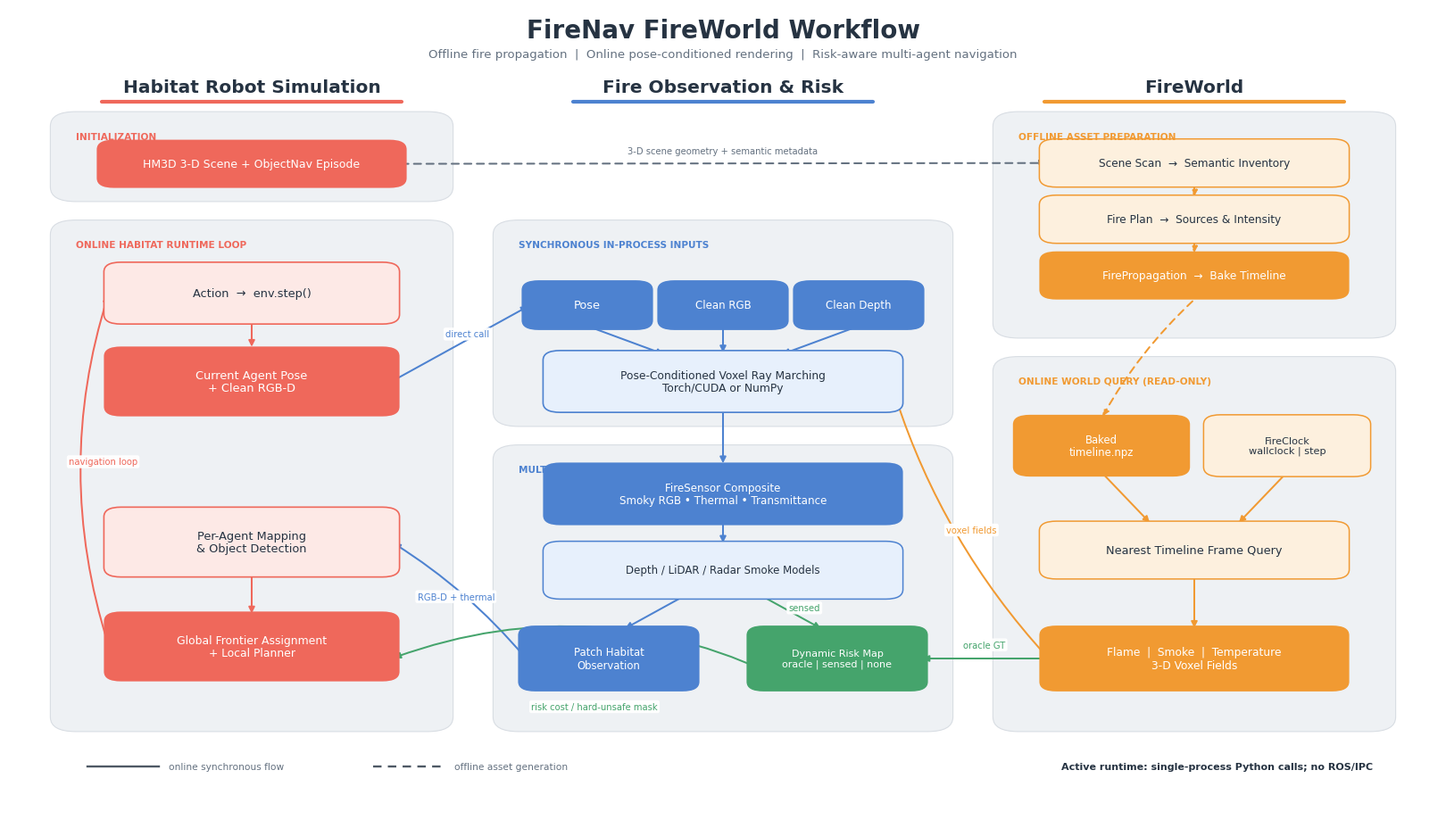

The matplotlib source for this figure:
#!/usr/bin/env python3
"""Generate the publication workflow figure for FireNav FireWorld.

The figure deliberately distinguishes offline fire propagation from online,
pose-conditioned observation rendering.  It follows the visual theme of the
Robot-Sim/Fire-Sim reference diagram without claiming a ROS or online fire-
physics loop that the active implementation does not use.
"""
from __future__ import annotations

import argparse
import json
import os
from pathlib import Path
from typing import Iterable, Optional, Tuple

os.environ.setdefault("MPLCONFIGDIR", "/tmp/firenav-matplotlib")

import matplotlib

matplotlib.use("Agg")
import matplotlib.pyplot as plt
from matplotlib.patches import FancyArrowPatch, FancyBboxPatch


Color = Tuple[float, float, float]

COLORS = {
    "ink": "#263342",
    "muted": "#647180",
    "line": "#4E5965",
    "panel": "#EEF1F4",
    "panel_edge": "#D8DDE3",
    "robot": "#EF685B",
    "robot_light": "#FDE9E6",
    "sensor": "#4D82D0",
    "sensor_light": "#E7F0FC",
    "fire": "#F19A32",
    "fire_light": "#FDF0DE",
    "risk": "#45A46C",
    "risk_light": "#E4F4EB",
    "white": "#FFFFFF",
}


def rounded_box(
    ax,
    xy: Tuple[float, float],
    width: float,
    height: float,
    *,
    facecolor: str,
    edgecolor: str = "none",
    radius: float = 0.018,
    linewidth: float = 1.2,
    zorder: int = 1,
):
    patch = FancyBboxPatch(
        xy,
        width,
        height,
        boxstyle=f"round,pad=0.006,rounding_size={radius}",
        facecolor=facecolor,
        edgecolor=edgecolor,
        linewidth=linewidth,
        transform=ax.transAxes,
        clip_on=False,
        zorder=zorder,
    )
    ax.add_patch(patch)
    return patch


def node(
    ax,
    center: Tuple[float, float],
    size: Tuple[float, float],
    text: str,
    *,
    color: str,
    fontsize: float = 9.3,
    textcolor: str = COLORS["ink"],
    linewidth: float = 0.0,
    edgecolor: str = "none",
):
    x, y = center
    w, h = size
    rounded_box(
        ax,
        (x - w / 2, y - h / 2),
        w,
        h,
        facecolor=color,
        edgecolor=edgecolor,
        linewidth=linewidth,
        radius=0.012,
        zorder=4,
    )
    ax.text(
        x,
        y,
        text,
        ha="center",
        va="center",
        transform=ax.transAxes,
        fontsize=fontsize,
        color=textcolor,
        fontweight="medium",
        linespacing=1.18,
        zorder=5,
    )


def arrow(
    ax,
    start: Tuple[float, float],
    end: Tuple[float, float],
    *,
    color: str = COLORS["line"],
    dashed: bool = False,
    curved: float = 0.0,
    linewidth: float = 1.45,
    mutation_scale: float = 10.0,
    zorder: int = 2,
):
    patch = FancyArrowPatch(
        start,
        end,
        arrowstyle="-|>",
        connectionstyle=f"arc3,rad={curved}",
        linewidth=linewidth,
        color=color,
        linestyle=(0, (4, 3)) if dashed else "solid",
        mutation_scale=mutation_scale,
        transform=ax.transAxes,
        clip_on=False,
        zorder=zorder,
    )
    ax.add_patch(patch)
    return patch


def panel(
    ax,
    bounds: Tuple[float, float, float, float],
    label: str,
    *,
    label_color: str,
):
    x, y, w, h = bounds
    rounded_box(
        ax,
        (x, y),
        w,
        h,
        facecolor=COLORS["panel"],
        edgecolor=COLORS["panel_edge"],
        linewidth=0.8,
        radius=0.018,
        zorder=0,
    )
    ax.text(
        x + 0.012,
        y + h - 0.025,
        label.upper(),
        transform=ax.transAxes,
        ha="left",
        va="center",
        fontsize=7.6,
        color=label_color,
        fontweight="bold",
        zorder=6,
    )


def label_on_arrow(ax, xy: Tuple[float, float], text: str, color: str):
    ax.text(
        xy[0],
        xy[1],
        text,
        transform=ax.transAxes,
        ha="center",
        va="center",
        fontsize=7.2,
        color=color,
        bbox={
            "boxstyle": "round,pad=0.22",
            "facecolor": COLORS["white"],
            "edgecolor": "none",
            "alpha": 0.96,
        },
        zorder=7,
    )


def build_figure():
    plt.rcParams.update(
        {
            "font.family": "DejaVu Sans",
            "svg.fonttype": "none",
            "axes.unicode_minus": False,
        }
    )
    fig = plt.figure(figsize=(16, 9), facecolor="white")
    ax = fig.add_axes([0, 0, 1, 1])
    ax.set_xlim(0, 1)
    ax.set_ylim(0, 1)
    ax.axis("off")

    ax.text(
        0.5,
        0.972,
        "FireNav FireWorld Workflow",
        ha="center",
        va="center",
        fontsize=20,
        color=COLORS["ink"],
        fontweight="bold",
        transform=ax.transAxes,
    )
    ax.text(
        0.5,
        0.943,
        "Offline fire propagation  |  Online pose-conditioned rendering  |  Risk-aware multi-agent navigation",
        ha="center",
        va="center",
        fontsize=9.5,
        color=COLORS["muted"],
        transform=ax.transAxes,
    )

    # Column titles retain the thematic framework of the reference diagram.
    headers = (
        (0.17, "Habitat Robot Simulation", COLORS["robot"]),
        (0.50, "Fire Observation & Risk", COLORS["sensor"]),
        (0.83, "FireWorld", COLORS["fire"]),
    )
    for x, title, color in headers:
        ax.text(
            x,
            0.902,
            title,
            ha="center",
            va="center",
            fontsize=14.5,
            color=COLORS["ink"],
            fontweight="bold",
            transform=ax.transAxes,
        )
        ax.plot(
            [x - 0.105, x + 0.105],
            [0.883, 0.883],
            color=color,
            linewidth=3.0,
            solid_capstyle="round",
            transform=ax.transAxes,
            zorder=3,
        )

    # ------------------------- Habitat column -------------------------
    panel(ax, (0.035, 0.765, 0.27, 0.10), "Initialization", label_color=COLORS["robot"])
    node(
        ax,
        (0.17, 0.806),
        (0.205, 0.048),
        "HM3D 3-D Scene + ObjectNav Episode",
        color=COLORS["robot"],
        textcolor=COLORS["white"],
        fontsize=9.0,
    )

    panel(ax, (0.035, 0.105, 0.27, 0.625), "Online Habitat Runtime Loop", label_color=COLORS["robot"])
    node(ax, (0.17, 0.645), (0.195, 0.065), "Action  →  env.step()", color=COLORS["robot_light"], edgecolor=COLORS["robot"], linewidth=1.2)
    node(ax, (0.17, 0.535), (0.195, 0.075), "Current Agent Pose\n+ Clean RGB-D", color=COLORS["robot"], textcolor=COLORS["white"])
    node(ax, (0.17, 0.335), (0.195, 0.075), "Per-Agent Mapping\n& Object Detection", color=COLORS["robot_light"], edgecolor=COLORS["robot"], linewidth=1.2)
    node(ax, (0.17, 0.205), (0.195, 0.075), "Global Frontier Assignment\n+ Local Planner", color=COLORS["robot"], textcolor=COLORS["white"], fontsize=8.9)
    arrow(ax, (0.17, 0.612), (0.17, 0.575), color=COLORS["robot"])
    arrow(ax, (0.17, 0.297), (0.17, 0.243), color=COLORS["robot"])
    arrow(ax, (0.07, 0.205), (0.07, 0.645), color=COLORS["robot"], curved=-0.16)
    label_on_arrow(ax, (0.066, 0.435), "navigation loop", COLORS["robot"])

    # ------------------------ FireWorld column ------------------------
    panel(ax, (0.695, 0.595, 0.27, 0.27), "Offline Asset Preparation", label_color=COLORS["fire"])
    node(ax, (0.83, 0.807), (0.205, 0.048), "Scene Scan  →  Semantic Inventory", color=COLORS["fire_light"], edgecolor=COLORS["fire"], linewidth=1.1, fontsize=8.7)
    node(ax, (0.83, 0.737), (0.205, 0.048), "Fire Plan  →  Sources & Intensity", color=COLORS["fire_light"], edgecolor=COLORS["fire"], linewidth=1.1, fontsize=8.7)
    node(ax, (0.83, 0.667), (0.205, 0.048), "FirePropagation  →  Bake Timeline", color=COLORS["fire"], textcolor=COLORS["white"], fontsize=8.7)
    arrow(ax, (0.83, 0.782), (0.83, 0.762), color=COLORS["fire"], dashed=True)
    arrow(ax, (0.83, 0.712), (0.83, 0.692), color=COLORS["fire"], dashed=True)

    panel(ax, (0.695, 0.105, 0.27, 0.455), "Online World Query (Read-Only)", label_color=COLORS["fire"])
    node(ax, (0.765, 0.455), (0.112, 0.065), "Baked\ntimeline.npz", color=COLORS["fire"], textcolor=COLORS["white"], fontsize=8.4)
    node(ax, (0.895, 0.455), (0.105, 0.065), "FireClock\nwallclock | step", color=COLORS["fire_light"], edgecolor=COLORS["fire"], linewidth=1.1, fontsize=8.1)
    node(ax, (0.83, 0.325), (0.205, 0.060), "Nearest Timeline Frame Query", color=COLORS["fire_light"], edgecolor=COLORS["fire"], linewidth=1.1)
    node(ax, (0.83, 0.190), (0.205, 0.070), "Flame  |  Smoke  |  Temperature\n3-D Voxel Fields", color=COLORS["fire"], textcolor=COLORS["white"], fontsize=8.8)
    arrow(ax, (0.83, 0.637), (0.765, 0.489), color=COLORS["fire"], dashed=True, curved=0.08)
    arrow(ax, (0.765, 0.422), (0.800, 0.357), color=COLORS["fire"])
    arrow(ax, (0.895, 0.422), (0.860, 0.357), color=COLORS["fire"])
    arrow(ax, (0.83, 0.295), (0.83, 0.225), color=COLORS["fire"])

    # ----------------- Observation and risk middle column -----------------
    panel(ax, (0.345, 0.485, 0.31, 0.245), "Synchronous In-Process Inputs", label_color=COLORS["sensor"])
    node(ax, (0.405, 0.630), (0.080, 0.050), "Pose", color=COLORS["sensor"], textcolor=COLORS["white"])
    node(ax, (0.500, 0.630), (0.080, 0.050), "Clean RGB", color=COLORS["sensor"], textcolor=COLORS["white"], fontsize=8.5)
    node(ax, (0.595, 0.630), (0.080, 0.050), "Clean Depth", color=COLORS["sensor"], textcolor=COLORS["white"], fontsize=8.5)
    node(ax, (0.500, 0.535), (0.240, 0.065), "Pose-Conditioned Voxel Ray Marching\nTorch/CUDA or NumPy", color=COLORS["sensor_light"], edgecolor=COLORS["sensor"], linewidth=1.2, fontsize=8.8)
    arrow(ax, (0.405, 0.604), (0.460, 0.568), color=COLORS["sensor"])
    arrow(ax, (0.500, 0.604), (0.500, 0.568), color=COLORS["sensor"])
    arrow(ax, (0.595, 0.604), (0.540, 0.568), color=COLORS["sensor"])

    panel(ax, (0.345, 0.105, 0.31, 0.345), "Multimodal Observation & Risk", label_color=COLORS["sensor"])
    node(
        ax,
        (0.500, 0.395),
        (0.240, 0.066),
        "FireSensor Composite\nSmoky RGB • Thermal • Transmittance",
        color=COLORS["sensor"],
        textcolor=COLORS["white"],
        fontsize=8.6,
    )
    node(
        ax,
        (0.500, 0.300),
        (0.240, 0.060),
        "Depth / LiDAR / Radar Smoke Models",
        color=COLORS["sensor_light"],
        edgecolor=COLORS["sensor"],
        linewidth=1.1,
        fontsize=8.5,
    )
    node(ax, (0.420, 0.190), (0.115, 0.070), "Patch Habitat\nObservation", color=COLORS["sensor"], textcolor=COLORS["white"], fontsize=8.4)
    node(ax, (0.580, 0.190), (0.115, 0.070), "Dynamic Risk Map\noracle | sensed | none", color=COLORS["risk"], textcolor=COLORS["white"], fontsize=8.0)
    arrow(ax, (0.500, 0.502), (0.500, 0.430), color=COLORS["sensor"])
    arrow(ax, (0.500, 0.362), (0.500, 0.331), color=COLORS["sensor"])
    arrow(ax, (0.475, 0.270), (0.430, 0.226), color=COLORS["sensor"])
    arrow(ax, (0.525, 0.270), (0.570, 0.226), color=COLORS["risk"])
    label_on_arrow(ax, (0.557, 0.253), "sensed", COLORS["risk"])

    # -------------------------- Cross-column flows -------------------------
    arrow(ax, (0.273, 0.806), (0.728, 0.807), color=COLORS["muted"], dashed=True)
    label_on_arrow(ax, (0.500, 0.822), "3-D scene geometry + semantic metadata", COLORS["muted"])

    arrow(ax, (0.268, 0.535), (0.365, 0.630), color=COLORS["sensor"])
    label_on_arrow(ax, (0.321, 0.594), "direct call", COLORS["sensor"])

    arrow(ax, (0.728, 0.190), (0.620, 0.520), color=COLORS["fire"], curved=-0.11)
    label_on_arrow(ax, (0.674, 0.350), "voxel fields", COLORS["fire"])

    arrow(ax, (0.728, 0.190), (0.638, 0.190), color=COLORS["risk"])
    label_on_arrow(ax, (0.683, 0.207), "oracle GT", COLORS["risk"])

    arrow(ax, (0.362, 0.190), (0.268, 0.335), color=COLORS["sensor"], curved=0.08)
    label_on_arrow(ax, (0.313, 0.267), "RGB-D + thermal", COLORS["sensor"])

    arrow(ax, (0.550, 0.157), (0.268, 0.190), color=COLORS["risk"], curved=0.22)
    label_on_arrow(ax, (0.410, 0.130), "risk cost / hard-unsafe mask", COLORS["risk"])

    # Legend and architectural disclosure.
    ax.plot([0.055, 0.105], [0.056, 0.056], color=COLORS["line"], linewidth=1.7, transform=ax.transAxes)
    ax.text(0.112, 0.056, "online synchronous flow", va="center", fontsize=7.7, color=COLORS["muted"], transform=ax.transAxes)
    ax.plot([0.255, 0.305], [0.056, 0.056], color=COLORS["line"], linewidth=1.7, linestyle=(0, (4, 3)), transform=ax.transAxes)
    ax.text(0.312, 0.056, "offline asset generation", va="center", fontsize=7.7, color=COLORS["muted"], transform=ax.transAxes)
    ax.text(
        0.955,
        0.056,
        "Active runtime: single-process Python calls; no ROS/IPC",
        ha="right",
        va="center",
        fontsize=8.0,
        color=COLORS["ink"],
        fontweight="bold",
        transform=ax.transAxes,
    )
    return fig


def parse_args(argv: Optional[Iterable[str]] = None):
    parser = argparse.ArgumentParser(description=__doc__)
    parser.add_argument(
        "--output-dir",
        type=Path,
        default=Path("outputs/paper_figures/fireworld_workflow"),
    )
    parser.add_argument("--dpi", type=int, default=240)
    return parser.parse_args(argv)


def main(argv: Optional[Iterable[str]] = None) -> int:
    args = parse_args(argv)
    args.output_dir.mkdir(parents=True, exist_ok=True)
    fig = build_figure()
    stem = args.output_dir / "firenav_fireworld_workflow"
    fig.savefig(stem.with_suffix(".svg"), facecolor="white")
    fig.savefig(stem.with_suffix(".png"), dpi=args.dpi, facecolor="white")
    fig.savefig(stem.with_suffix(".pdf"), facecolor="white")
    plt.close(fig)

    manifest = {
        "title": "FireNav FireWorld Workflow",
        "design_intent": (
            "Reference-inspired three-column theme with an explicit split "
            "between offline fire propagation and online observation."
        ),
        "runtime_semantics": "single-process synchronous Python calls",
        "offline_semantics": "scene scan -> plan -> propagation -> timeline.npz",
        "files": [
            stem.with_suffix(suffix).name for suffix in (".svg", ".png", ".pdf")
        ],
        "png_dpi": int(args.dpi),
    }
    (args.output_dir / "manifest.json").write_text(
        json.dumps(manifest, indent=2) + "\n", encoding="utf-8"
    )
    print(stem.with_suffix(".svg"))
    print(stem.with_suffix(".png"))
    print(stem.with_suffix(".pdf"))
    return 0


if __name__ == "__main__":
    raise SystemExit(main())
